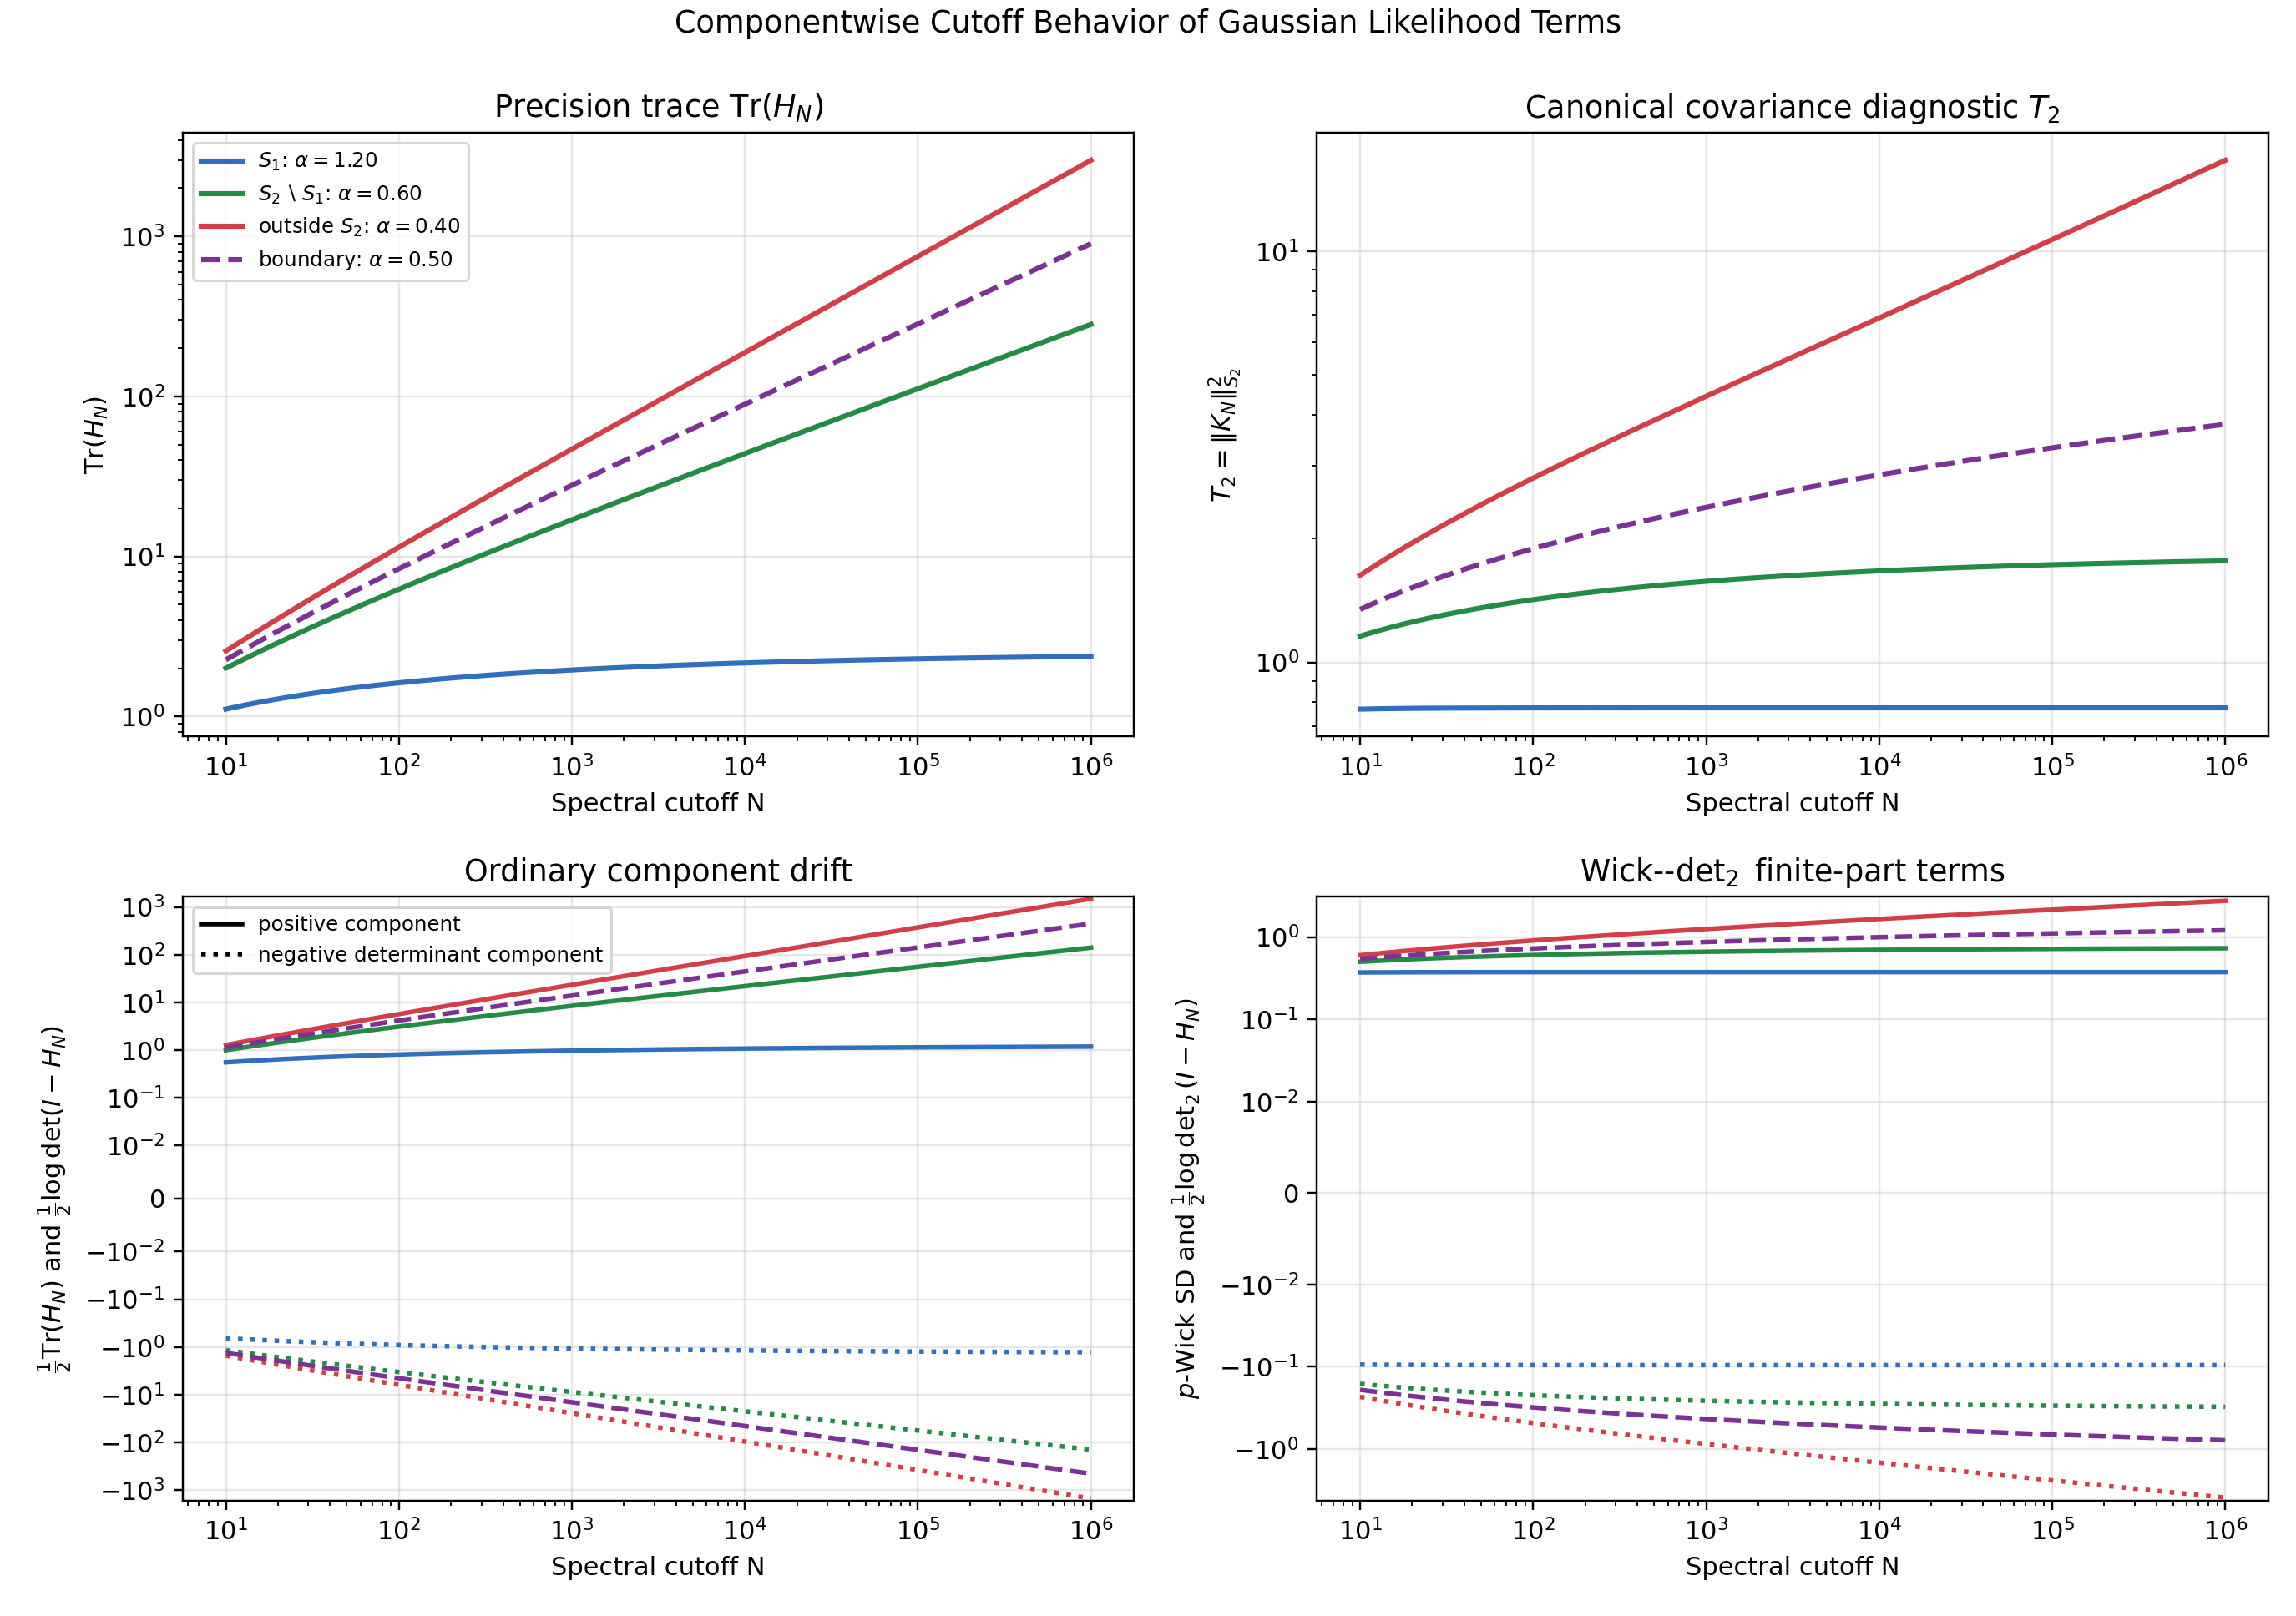

This figure's Python source:
from __future__ import annotations

import csv
import os
from dataclasses import dataclass
from pathlib import Path
from typing import Iterable

import torch

EXPERIMENT_DIR = Path(__file__).resolve().parent

os.environ.setdefault("MPLCONFIGDIR", "/tmp/gaussian-hilbert-matplotlib")
os.environ.setdefault("XDG_CACHE_HOME", "/tmp/gaussian-hilbert-cache")
Path(os.environ["MPLCONFIGDIR"]).mkdir(parents=True, exist_ok=True)
Path(os.environ["XDG_CACHE_HOME"]).mkdir(parents=True, exist_ok=True)


@dataclass(frozen=True)
class Spectrum:
    name: str
    label: str
    regime: str
    alpha: float
    scale: float = 0.45
    boundary: bool = False

    def beta(self, max_cutoff: int) -> torch.Tensor:
        j = torch.arange(1, max_cutoff + 1, dtype=torch.float64)
        beta = self.scale / j.pow(self.alpha)
        if torch.any(beta >= 1):
            raise ValueError(f"{self.name} has beta >= 1; I-P is not positive")
        return beta


SPECTRA = (
    Spectrum(
        name="trace_class_alpha_1_20",
        label=r"$S_1$: $\alpha=1.20$",
        regime="S1",
        alpha=1.20,
    ),
    Spectrum(
        name="hs_not_trace_alpha_0_60",
        label=r"$S_2\setminus S_1$: $\alpha=0.60$",
        regime="S2_not_S1",
        alpha=0.60,
    ),
    Spectrum(
        name="non_hs_alpha_0_40",
        label=r"outside $S_2$: $\alpha=0.40$",
        regime="outside_S2",
        alpha=0.40,
    ),
    Spectrum(
        name="boundary_alpha_0_50",
        label=r"boundary: $\alpha=0.50$",
        regime="boundary_outside_S2",
        alpha=0.50,
        boundary=True,
    ),
)


def default_cutoffs() -> tuple[int, ...]:
    raw = torch.logspace(1, 6, steps=90, dtype=torch.float64).round().to(torch.int64)
    values = sorted({int(x) for x in raw.tolist() if int(x) >= 2})
    return tuple(values)


def rows_for_spectrum(spectrum: Spectrum, cutoffs: Iterable[int]) -> list[dict[str, float | int | str]]:
    cutoff_values = tuple(cutoffs)
    max_cutoff = max(cutoff_values)
    beta = spectrum.beta(max_cutoff)

    trace_cumsum = beta.cumsum(dim=0)
    t2_h_cumsum = beta.square().cumsum(dim=0)
    covariance_eigenvalues = beta / (1.0 - beta)
    trace_k_cumsum = covariance_eigenvalues.cumsum(dim=0)
    t2_k_cumsum = covariance_eigenvalues.square().cumsum(dim=0)
    logdet_cumsum = torch.log1p(-beta).cumsum(dim=0)
    det2_cumsum = (torch.log1p(-beta) + beta).cumsum(dim=0)

    rows: list[dict[str, float | int | str]] = []
    for cutoff in cutoff_values:
        idx = cutoff - 1
        trace_h = trace_cumsum[idx].item()
        t2_h = t2_h_cumsum[idx].item()
        trace_k = trace_k_cumsum[idx].item()
        t2_k = t2_k_cumsum[idx].item()
        ordinary_quadratic_mean = 0.5 * trace_h
        ordinary_logdet = 0.5 * logdet_cumsum[idx].item()
        det2_constant = 0.5 * det2_cumsum[idx].item()
        wick_quadratic_sd_p = (0.5 * t2_h) ** 0.5
        log_density_sd_q = (0.5 * t2_k) ** 0.5

        # At every finite cutoff, the ordinary scalar and the
        # Wick--Carleman--Fredholm scalar are the same random variable:
        #
        #   1/2 <Z,PZ> + 1/2 log det(I-P)
        # = 1/2 :<Z,PZ>: + 1/2 log det_2(I-P).
        #
        # Figure 1 is about componentwise convergence/divergence and L2
        # stability, not failure of the finite-dimensional identity.
        ordinary_total_mean = ordinary_quadratic_mean + ordinary_logdet
        cf_finite_part_mean = det2_constant
        finite_cutoff_identity_error = abs(ordinary_total_mean - cf_finite_part_mean)
        kl_p_to_q = -ordinary_total_mean
        kl_q_to_p = 0.5 * trace_k + ordinary_logdet
        kl_p_to_q_det2 = -det2_constant
        logdet2_i_plus_k = (
            torch.log1p(covariance_eigenvalues[:cutoff])
            - covariance_eigenvalues[:cutoff]
        ).sum().item()
        kl_q_to_p_det2 = -0.5 * logdet2_i_plus_k

        rows.append(
            {
                "spectrum": spectrum.name,
                "label": spectrum.label,
                "regime": spectrum.regime,
                "alpha": spectrum.alpha,
                "boundary": str(spectrum.boundary),
                "line_style": "dashed" if spectrum.boundary else "solid",
                "cutoff_N": cutoff,
                "trace_H": trace_h,
                "T2_H": t2_h,
                "trace_K": trace_k,
                "T2_K": t2_k,
                "ordinary_quadratic_mean": ordinary_quadratic_mean,
                "ordinary_logdet": ordinary_logdet,
                "ordinary_total_mean": ordinary_total_mean,
                "det2_constant": det2_constant,
                "wick_quadratic_sd_p": wick_quadratic_sd_p,
                "log_density_sd_q": log_density_sd_q,
                "cf_finite_part_mean": cf_finite_part_mean,
                "finite_cutoff_identity_error": finite_cutoff_identity_error,
                "KL_p_to_q": kl_p_to_q,
                "KL_p_to_q_det2": kl_p_to_q_det2,
                "KL_q_to_p": kl_q_to_p,
                "KL_q_to_p_det2": kl_q_to_p_det2,
                "precision_covariance_kl_p_error": abs(kl_p_to_q - kl_p_to_q_det2),
                "precision_covariance_kl_q_error": abs(kl_q_to_p - kl_q_to_p_det2),
            }
        )

    return rows


def run_litmus(
    cutoffs: Iterable[int] = default_cutoffs(),
    *,
    output_csv: Path = EXPERIMENT_DIR / "three_regime_phase_diagram.csv",
    output_png: Path = EXPERIMENT_DIR / "three_regime_phase_diagram.png",
) -> list[dict[str, float | int | str]]:
    cutoff_values = tuple(cutoffs)
    rows: list[dict[str, float | int | str]] = []
    for spectrum in SPECTRA:
        rows.extend(rows_for_spectrum(spectrum, cutoff_values))

    validate_rows(rows)
    save_results(rows, output_csv)
    plot_results(rows, output_png)
    return rows


def save_results(rows: list[dict[str, float | int | str]], csv_path: Path) -> None:
    csv_path.parent.mkdir(parents=True, exist_ok=True)
    with csv_path.open("w", newline="") as f:
        writer = csv.DictWriter(f, fieldnames=list(rows[0].keys()), lineterminator="\n")
        writer.writeheader()
        writer.writerows(rows)


def _rows_for(rows: list[dict[str, float | int | str]], spectrum_name: str) -> list[dict[str, float | int | str]]:
    selected = [row for row in rows if row["spectrum"] == spectrum_name]
    selected.sort(key=lambda row: int(row["cutoff_N"]))
    return selected


def _row_at_or_below(rows: list[dict[str, float | int | str]], cutoff: int) -> dict[str, float | int | str]:
    candidates = [row for row in rows if int(row["cutoff_N"]) <= cutoff]
    return candidates[-1]


def validate_rows(rows: list[dict[str, float | int | str]]) -> None:
    spectra = {row["spectrum"] for row in rows}
    expected = {spectrum.name for spectrum in SPECTRA}
    if spectra != expected:
        raise RuntimeError(f"unexpected spectra: got {sorted(spectra)}, expected {sorted(expected)}")

    max_identity_error = max(float(row["finite_cutoff_identity_error"]) for row in rows)
    if max_identity_error > 1e-10:
        raise RuntimeError(f"finite-cutoff identity error too large: {max_identity_error:.3e}")

    max_bridge_error = max(
        max(
            float(row["precision_covariance_kl_p_error"]),
            float(row["precision_covariance_kl_q_error"]),
        )
        for row in rows
    )
    if max_bridge_error > 1e-9:
        raise RuntimeError(f"precision/covariance KL bridge error too large: {max_bridge_error:.3e}")

    s1_rows = _rows_for(rows, "trace_class_alpha_1_20")
    s2_rows = _rows_for(rows, "hs_not_trace_alpha_0_60")
    outside_rows = _rows_for(rows, "non_hs_alpha_0_40")
    boundary_rows = _rows_for(rows, "boundary_alpha_0_50")

    max_cutoff = max(int(row["cutoff_N"]) for row in rows)
    last_decade_cutoff = max_cutoff // 10

    s1_last = s1_rows[-1]
    s1_decade = _row_at_or_below(s1_rows, last_decade_cutoff)
    if float(s1_last["trace_H"]) / float(s1_decade["trace_H"]) > 1.25:
        raise RuntimeError("S1 trace still grows too quickly over the final decade")
    if float(s1_last["T2_K"]) / float(s1_decade["T2_K"]) > 1.05:
        raise RuntimeError("S1 T2 still grows too quickly over the final decade")

    s2_last = s2_rows[-1]
    s2_decade = _row_at_or_below(s2_rows, last_decade_cutoff)
    if float(s2_last["trace_H"]) / float(s2_decade["trace_H"]) < 1.5:
        raise RuntimeError("S2\\S1 trace did not grow over the final decade")
    if float(s2_last["T2_K"]) / float(s2_decade["T2_K"]) > 1.15:
        raise RuntimeError("S2\\S1 T2 did not stabilize over the final decade")

    outside_last = outside_rows[-1]
    outside_decade = _row_at_or_below(outside_rows, last_decade_cutoff)
    if float(outside_last["T2_K"]) / float(outside_decade["T2_K"]) < 1.35:
        raise RuntimeError("outside-S2 T2 did not grow enough over the final decade")

    boundary_last = boundary_rows[-1]
    boundary_decade = _row_at_or_below(boundary_rows, last_decade_cutoff)
    boundary_ratio = float(boundary_last["T2_K"]) / float(boundary_decade["T2_K"])
    if not (1.05 < boundary_ratio < 1.40):
        raise RuntimeError(f"boundary T2 growth should be slow/logarithmic; got ratio {boundary_ratio:.3f}")


def plot_results(rows: list[dict[str, float | int | str]], png_path: Path) -> None:
    import matplotlib

    matplotlib.use("Agg", force=True)
    import matplotlib.pyplot as plt
    from matplotlib.lines import Line2D

    colors = {
        "trace_class_alpha_1_20": "#2f6fbd",
        "hs_not_trace_alpha_0_60": "#238b45",
        "non_hs_alpha_0_40": "#d33f49",
        "boundary_alpha_0_50": "#7b3294",
    }

    fig, axes = plt.subplots(2, 2, figsize=(12.5, 8.8))
    ax_trace, ax_t2, ax_components, ax_finite_part = axes.ravel()

    for spectrum in SPECTRA:
        spectrum_rows = _rows_for(rows, spectrum.name)
        cutoffs = [int(row["cutoff_N"]) for row in spectrum_rows]
        linestyle = "--" if spectrum.boundary else "-"
        color = colors[spectrum.name]

        trace_h = [float(row["trace_H"]) for row in spectrum_rows]
        t2_k = [float(row["T2_K"]) for row in spectrum_rows]
        q_mean = [float(row["ordinary_quadratic_mean"]) for row in spectrum_rows]
        ordinary_logdet = [float(row["ordinary_logdet"]) for row in spectrum_rows]
        det2_constant = [float(row["det2_constant"]) for row in spectrum_rows]
        wick_sd = [float(row["wick_quadratic_sd_p"]) for row in spectrum_rows]

        ax_trace.plot(cutoffs, trace_h, color=color, linestyle=linestyle, linewidth=2.0)
        ax_t2.plot(cutoffs, t2_k, color=color, linestyle=linestyle, linewidth=2.0)
        ax_components.plot(cutoffs, q_mean, color=color, linestyle=linestyle, linewidth=1.8)
        ax_components.plot(cutoffs, ordinary_logdet, color=color, linestyle=":" if not spectrum.boundary else "--", linewidth=1.8)
        ax_finite_part.plot(cutoffs, wick_sd, color=color, linestyle=linestyle, linewidth=1.8)
        ax_finite_part.plot(cutoffs, det2_constant, color=color, linestyle=":" if not spectrum.boundary else "--", linewidth=1.8)

    ax_trace.set_title(r"Precision trace $\mathrm{Tr}(H_N)$")
    ax_trace.set_ylabel(r"$\mathrm{Tr}(H_N)$")
    ax_trace.set_xscale("log")
    ax_trace.set_yscale("log")

    ax_t2.set_title(r"Canonical covariance diagnostic $T_2$")
    ax_t2.set_ylabel(r"$T_2=\|K_N\|_{S_2}^2$")
    ax_t2.set_xscale("log")
    ax_t2.set_yscale("log")

    ax_components.set_title("Ordinary component drift")
    ax_components.set_ylabel(r"$\frac{1}{2}\mathrm{Tr}(H_N)$ and $\frac{1}{2}\log\det(I-H_N)$")
    ax_components.set_xscale("log")
    ax_components.set_yscale("symlog", linthresh=1e-2)

    ax_finite_part.set_title(r"Wick--$\det_2$ finite-part terms")
    ax_finite_part.set_ylabel(r"$p$-Wick SD and $\frac{1}{2}\log\det_2(I-H_N)$")
    ax_finite_part.set_xscale("log")
    ax_finite_part.set_yscale("symlog", linthresh=1e-2)

    for ax in axes.ravel():
        ax.set_xlabel("Spectral cutoff N")
        ax.grid(True, alpha=0.3)

    regime_handles = [
        Line2D([0], [0], color=colors[spectrum.name], linestyle="--" if spectrum.boundary else "-", linewidth=2.0, label=spectrum.label)
        for spectrum in SPECTRA
    ]
    component_handles = [
        Line2D([0], [0], color="black", linestyle="-", linewidth=1.8, label="positive component"),
        Line2D([0], [0], color="black", linestyle=":", linewidth=1.8, label="negative determinant component"),
    ]
    ax_trace.legend(handles=regime_handles, loc="best", fontsize=8)
    ax_components.legend(handles=component_handles, loc="best", fontsize=8)

    fig.suptitle("Componentwise Cutoff Behavior of Gaussian Likelihood Terms", y=0.995)
    fig.tight_layout()
    png_path.parent.mkdir(parents=True, exist_ok=True)
    fig.savefig(png_path, dpi=220)
    plt.close(fig)


def print_table(rows: list[dict[str, float | int | str]]) -> None:
    final_rows = [
        spectrum_rows[-1]
        for spectrum_rows in (_rows_for(rows, spectrum.name) for spectrum in SPECTRA)
    ]
    print("spectrum                    regime              N        Tr(H)      T2(K)       det2")
    print("-" * 88)
    for row in final_rows:
        print(
            f"{str(row['spectrum']):<28}"
            f"{str(row['regime']):<18}"
            f"{int(row['cutoff_N']):>8}"
            f"{float(row['trace_H']):>12.4f}"
            f"{float(row['T2_K']):>10.4f}"
            f"{float(row['det2_constant']):>11.4f}"
        )


if __name__ == "__main__":
    result_rows = run_litmus()
    print_table(result_rows)
    print("\nWrote experiments/toy/three_regime_phase_diagram.csv")
    print("Wrote experiments/toy/three_regime_phase_diagram.png")
